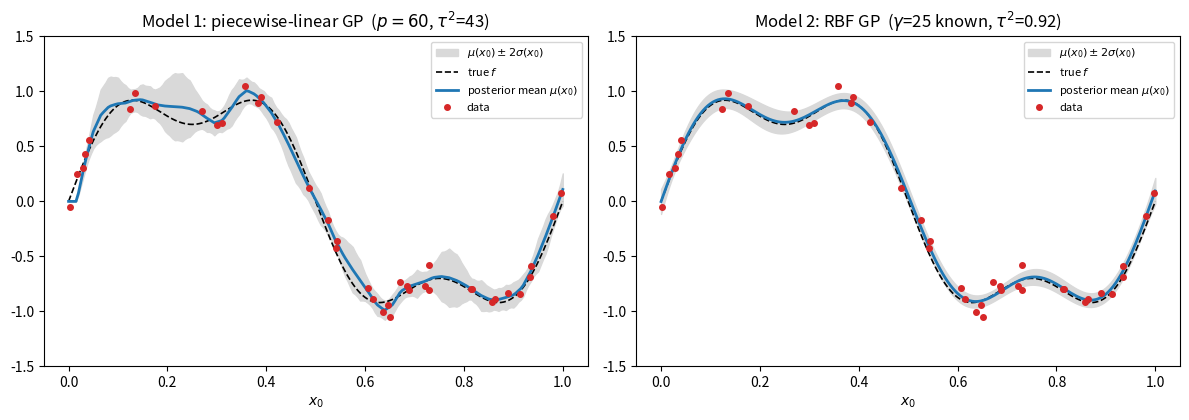
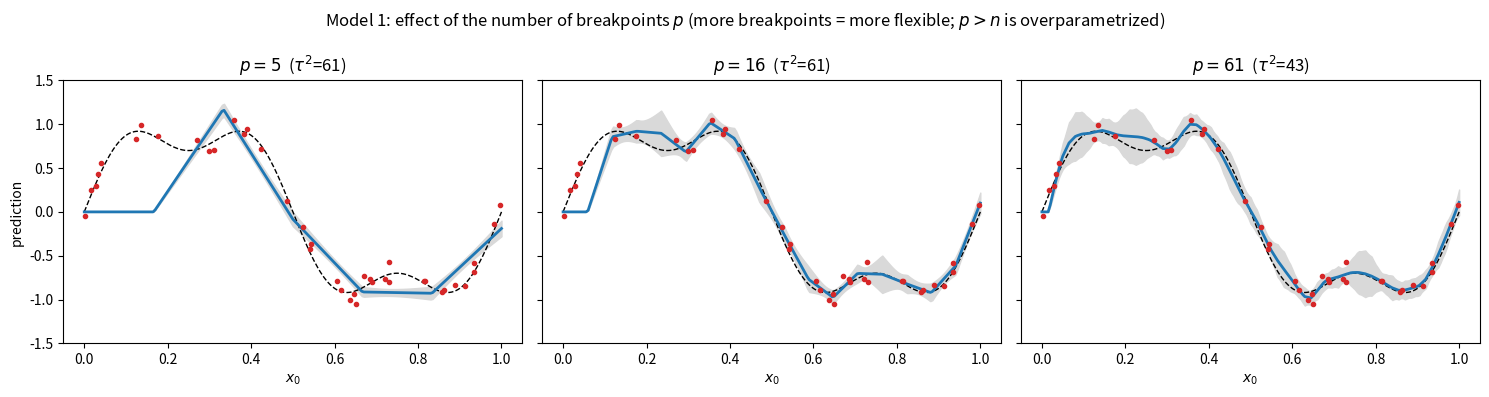
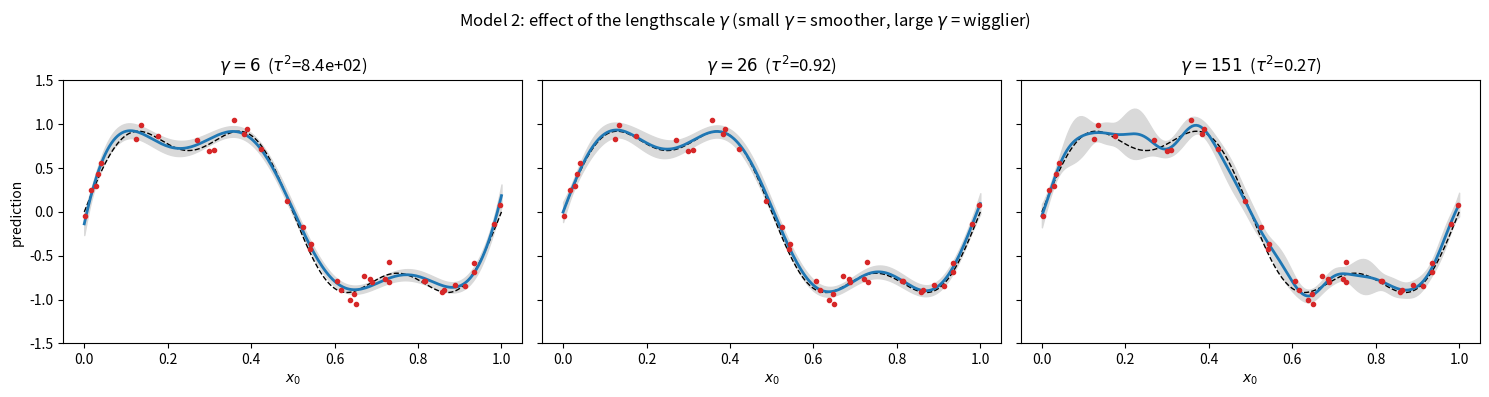
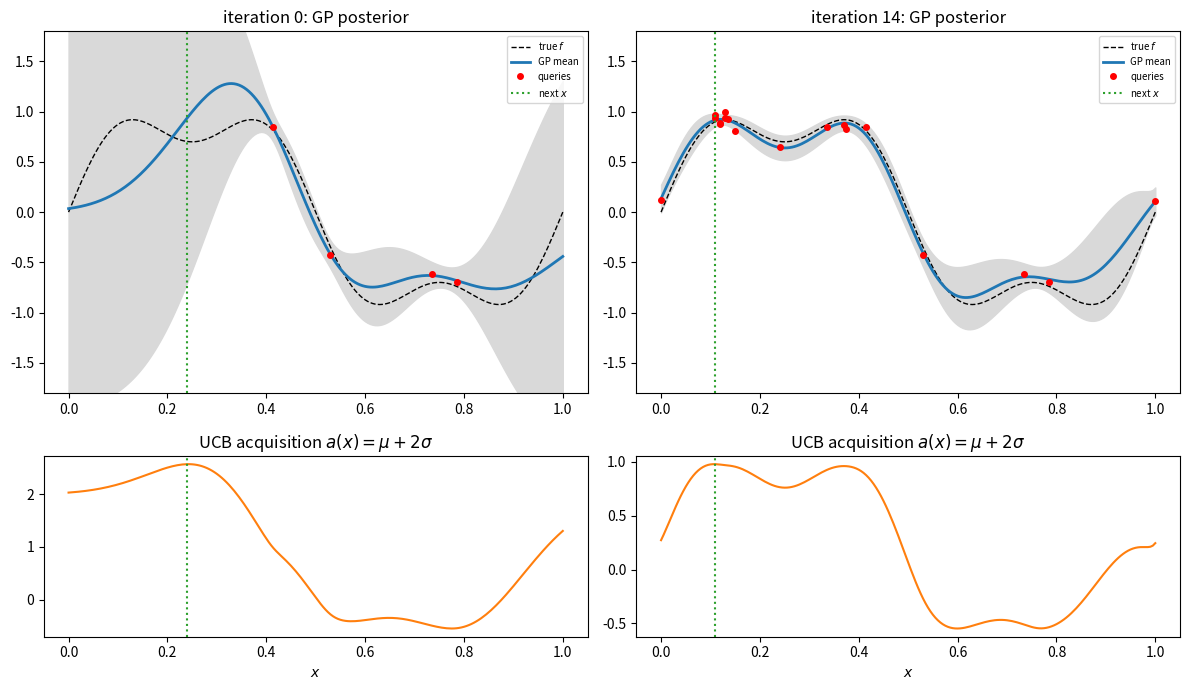
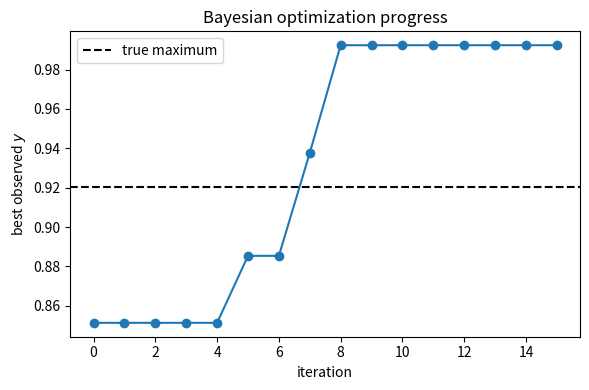

These charts were generated, in order, by the following Python code:
"""
Final project --- Gaussian-process regression and Bayesian optimization
Companion code for "A Bayesian Way of Thinking".

We design a ground-truth f on [0,1] with zero average, simulate noisy data,
estimate f with two models, then optimize f by querying it.

  Model 1  Piecewise-linear basis (a Gaussian process).
           f(x) = sum_{j=1}^p theta_j h_j(x),  h_j(x) = max(0, x - b_j),
           theta_j ~ N(0, tau^2) i.i.d.  Then f is a zero-mean GP whose covariance
           uses the kernel  K(x,x') = <h(x), h(x')> = sum_j h_j(x) h_j(x'):
               Cov(f(x), f(x')) = tau^2 K(x,x').

  Model 2  Squared-exponential (RBF) Gaussian process, with the same convention
               Cov(f(x), f(x')) = tau^2 K(x,x'),   K(x,x') = exp(-gamma (x-x')^2).

sigma^2 is KNOWN in both models; gamma is KNOWN in Model 2 (vary it to see its
effect).  In each model we choose tau^2 by a 1-D grid search on the marginal
likelihood (the evidence).  For Bayesian optimization, all of sigma^2, tau^2,
gamma are assumed known.

Dependencies: numpy, matplotlib only.
"""

import math
import numpy as np
import matplotlib
matplotlib.use("Agg")
import matplotlib.pyplot as plt

rng = np.random.default_rng(0)

# ------------------------------------------------------------------
# 0.  the ground-truth f (designed to have zero average) and the data
# ------------------------------------------------------------------
def f_raw(x):
    """Any function you like; we will subtract its average to centre it."""
    x = np.asarray(x, dtype=float)
    return 0.5 + np.sin(2 * np.pi * x) + 0.3 * np.sin(6 * np.pi * x)

# force f to have zero average by subtracting the mean (here the 0.5 offset)
fbar = f_raw(np.linspace(0, 1, 4001)).mean()
def f(x):
    return f_raw(x) - fbar

sigma = 0.07            # KNOWN observation-noise std (a design parameter)
n     = 40              # number of training points
X = rng.uniform(0.0, 1.0, size=n)
Y = f(X) + sigma * rng.standard_normal(n)

M    = 200                              # grid resolution
grid = np.linspace(0.0, 1.0, M + 1)     # x0 in {m/M : m = 0,...,M}
ftrue = f(grid)

# ------------------------------------------------------------------
# 1.  generic GP machinery (works with the covariance Cov = tau^2 * kernel)
# ------------------------------------------------------------------
def gp_posterior(Kcov, Kstar_cov, Kss_cov, Y, sigma):
    """Posterior over the NOISELESS function values f(x0).

        Kcov      (n,n)  Cov(f(X), f(X))       = tau^2 * K(X, X)
        Kstar_cov (g,n)  Cov(f(grid), f(X))    = tau^2 * K(grid, X)
        Kss_cov   (g,)   Cov(f(x0), f(x0))     = tau^2 * K(x0, x0)

    Returns posterior mean mu (g,) and sd (g,):
        mu(x0)   = tau^2 k0^T (tau^2 K + sigma^2 I)^{-1} Y
        sd(x0)^2 = tau^2 k00 - tau^4 k0^T (tau^2 K + sigma^2 I)^{-1} k0
    """
    n = Kcov.shape[0]
    C = Kcov + sigma ** 2 * np.eye(n)
    L = np.linalg.cholesky(C)
    alpha = np.linalg.solve(L.T, np.linalg.solve(L, Y))     # C^{-1} Y
    mu = Kstar_cov @ alpha
    V = np.linalg.solve(L, Kstar_cov.T)                     # L^{-1} (Kstar_cov)^T
    var = Kss_cov - np.sum(V * V, axis=0)
    return mu, np.sqrt(np.clip(var, 1e-12, None))

def log_evidence(Kcov, Y, sigma):
    """log marginal likelihood  log N(Y; 0, Kcov + sigma^2 I), Kcov = tau^2 * K(X,X)."""
    n = Kcov.shape[0]
    L = np.linalg.cholesky(Kcov + sigma ** 2 * np.eye(n))
    a = np.linalg.solve(L, Y)
    return -0.5 * a @ a - np.sum(np.log(np.diag(L))) - 0.5 * n * math.log(2 * math.pi)

def fit_tau2(K_XX, Y, sigma, tau2_grid):
    """1-D grid search for tau^2 maximizing the evidence; K_XX = K(X,X) without tau^2."""
    ev = [log_evidence(t * K_XX, Y, sigma) for t in tau2_grid]
    return tau2_grid[int(np.argmax(ev))]

tau2_grid = np.logspace(-3, 3, 80)

# ------------------------------------------------------------------
# 2.  Model 1 : piecewise-linear basis  ->  Gaussian process
#     kernel  K(x,x') = <h(x), h(x')>,   Cov = tau^2 K
# ------------------------------------------------------------------
def hinges(x, b):
    """hinge features (max(0,x-b_1), ..., max(0,x-b_p)).  x:(k,) -> (k, len(b))."""
    x = np.atleast_1d(np.asarray(x, float))[:, None]
    return np.maximum(0.0, x - b[None, :])

p = 60
b = np.linspace(0.0, 1.0, p + 2)[1:-1]      # p equally spaced interior breakpoints (p > n: overparametrized)
HX, HG = hinges(X, b), hinges(grid, b)
KXX_1 = HX @ HX.T                            # K(X,X) = <h(x_i), h(x_k)>
tau2_1 = fit_tau2(KXX_1, Y, sigma, tau2_grid)
mu1, sd1 = gp_posterior(tau2_1 * KXX_1, tau2_1 * (HG @ HX.T),
                        tau2_1 * np.sum(HG * HG, axis=1), Y, sigma)

# ------------------------------------------------------------------
# 3.  Model 2 : squared-exponential (RBF) GP,  gamma KNOWN
#     kernel  K(x,x') = exp(-gamma (x-x')^2),   Cov = tau^2 K
# ------------------------------------------------------------------
def rbf(A, B, gamma):
    A = np.asarray(A, float); B = np.asarray(B, float)
    return np.exp(-gamma * (A[:, None] - B[None, :]) ** 2)

gamma = 25.0                                  # KNOWN lengthscale (vary it below)
KXX_2 = rbf(X, X, gamma)
tau2_2 = fit_tau2(KXX_2, Y, sigma, tau2_grid)
mu2, sd2 = gp_posterior(tau2_2 * KXX_2, tau2_2 * rbf(grid, X, gamma),
                        tau2_2 * np.ones(len(grid)), Y, sigma)

# ------------------------------------------------------------------
# 4.  plot the two predictive mean curves with uncertainty bands
# ------------------------------------------------------------------
def plot_fit(ax, mu, sd, title):
    ax.fill_between(grid, mu - 2 * sd, mu + 2 * sd, color="0.85",
                    label=r"$\mu(x_0)\pm 2\sigma(x_0)$")
    ax.plot(grid, ftrue, "k--", lw=1.2, label=r"true $f$")
    ax.plot(grid, mu, color="C0", lw=2, label=r"posterior mean $\mu(x_0)$")
    ax.plot(X, Y, "o", color="C3", ms=4, label="data")
    ax.set_title(title); ax.set_xlabel(r"$x_0$"); ax.set_ylim(-1.5, 1.5)
    ax.legend(fontsize=8, loc="upper right")

fig, axes = plt.subplots(1, 2, figsize=(12, 4.3))
plot_fit(axes[0], mu1, sd1,
         fr"Model 1: piecewise-linear GP  ($p={p}$, $\tau^2$={tau2_1:.2g})")
plot_fit(axes[1], mu2, sd2,
         fr"Model 2: RBF GP  ($\gamma$={gamma:.0f} known, $\tau^2$={tau2_2:.2g})")
fig.tight_layout(); fig.savefig("fit_models.png", dpi=130)

# ------------------------------------------------------------------
# 4b. Model 1: vary the number of breakpoints p to see its effect
# ------------------------------------------------------------------
fig, axes = plt.subplots(1, 3, figsize=(15, 4), sharey=True)
for ax, p_ in zip(axes, [5, 16, 61]):
    b_ = np.linspace(0.0, 1.0, p_ + 2)[1:-1]
    Hx, Hg = hinges(X, b_), hinges(grid, b_)
    KXX = Hx @ Hx.T
    t = fit_tau2(KXX, Y, sigma, tau2_grid)
    mu, sd = gp_posterior(t * KXX, t * (Hg @ Hx.T), t * np.sum(Hg * Hg, axis=1), Y, sigma)
    ax.fill_between(grid, mu - 2 * sd, mu + 2 * sd, color="0.85")
    ax.plot(grid, ftrue, "k--", lw=1); ax.plot(grid, mu, "C0", lw=2)
    ax.plot(X, Y, "o", color="C3", ms=3)
    ax.set_title(fr"$p={p_}$  ($\tau^2$={t:.2g})"); ax.set_xlabel(r"$x_0$")
    ax.set_ylim(-1.5, 1.5)
axes[0].set_ylabel("prediction")
fig.suptitle(r"Model 1: effect of the number of breakpoints $p$ "
             r"(more breakpoints = more flexible; $p>n$ is overparametrized)")
fig.tight_layout(); fig.savefig("vary_p.png", dpi=130)

# ------------------------------------------------------------------
# 4c. Model 2: vary the lengthscale gamma to see its effect
# ------------------------------------------------------------------
fig, axes = plt.subplots(1, 3, figsize=(15, 4), sharey=True)
for ax, g_ in zip(axes, [6.0, 26.0, 151.0]):
    KXX = rbf(X, X, g_)
    t = fit_tau2(KXX, Y, sigma, tau2_grid)
    mu, sd = gp_posterior(t * KXX, t * rbf(grid, X, g_), t * np.ones(len(grid)), Y, sigma)
    ax.fill_between(grid, mu - 2 * sd, mu + 2 * sd, color="0.85")
    ax.plot(grid, ftrue, "k--", lw=1); ax.plot(grid, mu, "C0", lw=2)
    ax.plot(X, Y, "o", color="C3", ms=3)
    ax.set_title(fr"$\gamma={g_:.0f}$  ($\tau^2$={t:.2g})"); ax.set_xlabel(r"$x_0$")
    ax.set_ylim(-1.5, 1.5)
axes[0].set_ylabel("prediction")
fig.suptitle(r"Model 2: effect of the lengthscale $\gamma$ "
             r"(small $\gamma$ = smoother, large $\gamma$ = wigglier)")
fig.tight_layout(); fig.savefig("vary_gamma.png", dpi=130)

# ------------------------------------------------------------------
# 5.  Bayesian optimization of f  (all of sigma^2, tau^2, gamma KNOWN)
# ------------------------------------------------------------------
def Phi(z):                                   # standard normal CDF (dependency-free)
    return 0.5 * (1.0 + np.vectorize(math.erf)(np.asarray(z) / math.sqrt(2.0)))

def surrogate(Xq, Yq, grid, tau2, gamma, sigma):
    return gp_posterior(tau2 * rbf(Xq, Xq, gamma), tau2 * rbf(grid, Xq, gamma),
                        tau2 * np.ones(len(grid)), Yq, sigma)

def ucb(mu, sd, alpha=2.0):  return mu + alpha * sd        # upper confidence bound
def pi(mu, sd, fbest):       return Phi((mu - fbest) / sd) # probability of improvement

tau2_bo, gamma_bo, alpha_ucb = 1.0, 25.0, 2.0   # all assumed KNOWN
n_init, budget = 4, 15

Xq = list(rng.uniform(0, 1, n_init))
Yq = [float(f(x) + sigma * rng.standard_normal()) for x in Xq]
best_so_far = [max(Yq)]
snapshots = []

for t in range(budget):
    mu_s, sd_s = surrogate(np.array(Xq), np.array(Yq), grid, tau2_bo, gamma_bo, sigma)
    acq = ucb(mu_s, sd_s, alpha_ucb)            # try pi(mu_s, sd_s, max(Yq)) instead
    x_next = grid[int(np.argmax(acq))]
    if t in (0, budget - 1):
        snapshots.append((t, mu_s.copy(), sd_s.copy(), acq.copy(), x_next,
                          list(Xq), list(Yq)))
    y_next = float(f(x_next) + sigma * rng.standard_normal())
    Xq.append(x_next); Yq.append(y_next)
    best_so_far.append(max(Yq))

x_star = grid[int(np.argmax(ftrue))]
print(f"true argmax = {x_star:.3f} (f = {np.max(ftrue):.3f})")
print(f"BO best query x = {Xq[int(np.argmax(Yq))]:.3f}, observed y = {max(Yq):.3f}")
print(f"Model 1: tau^2 = {tau2_1:.3g}")
print(f"Model 2: tau^2 = {tau2_2:.3g}  (gamma = {gamma:.0f})")

fig, axes = plt.subplots(2, 2, figsize=(12, 7),
                         gridspec_kw={"height_ratios": [2, 1]})
for col, snap in zip((0, 1), (snapshots[0], snapshots[-1])):
    t, mu_s, sd_s, acq, x_next, Xs, Ys = snap
    ax = axes[0, col]
    ax.fill_between(grid, mu_s - 2 * sd_s, mu_s + 2 * sd_s, color="0.85")
    ax.plot(grid, ftrue, "k--", lw=1, label="true $f$")
    ax.plot(grid, mu_s, "C0", lw=2, label="GP mean")
    ax.plot(Xs, Ys, "ro", ms=4, label="queries")
    ax.axvline(x_next, color="C2", ls=":", label="next $x$")
    ax.set_title(f"iteration {t}: GP posterior"); ax.set_ylim(-1.8, 1.8)
    ax.legend(fontsize=7, loc="upper right")
    axa = axes[1, col]
    axa.plot(grid, acq, "C1"); axa.axvline(x_next, color="C2", ls=":")
    axa.set_title(r"UCB acquisition $a(x)=\mu+2\sigma$"); axa.set_xlabel(r"$x$")
fig.tight_layout(); fig.savefig("bayesopt.png", dpi=130)

fig, ax = plt.subplots(figsize=(6, 4))
ax.plot(range(len(best_so_far)), best_so_far, "o-")
ax.axhline(np.max(ftrue), color="k", ls="--", label="true maximum")
ax.set_xlabel("iteration"); ax.set_ylabel("best observed $y$")
ax.set_title("Bayesian optimization progress"); ax.legend()
fig.tight_layout(); fig.savefig("bo_progress.png", dpi=130)

print("saved figures: fit_models.png, vary_p.png, vary_gamma.png, bayesopt.png, bo_progress.png")
